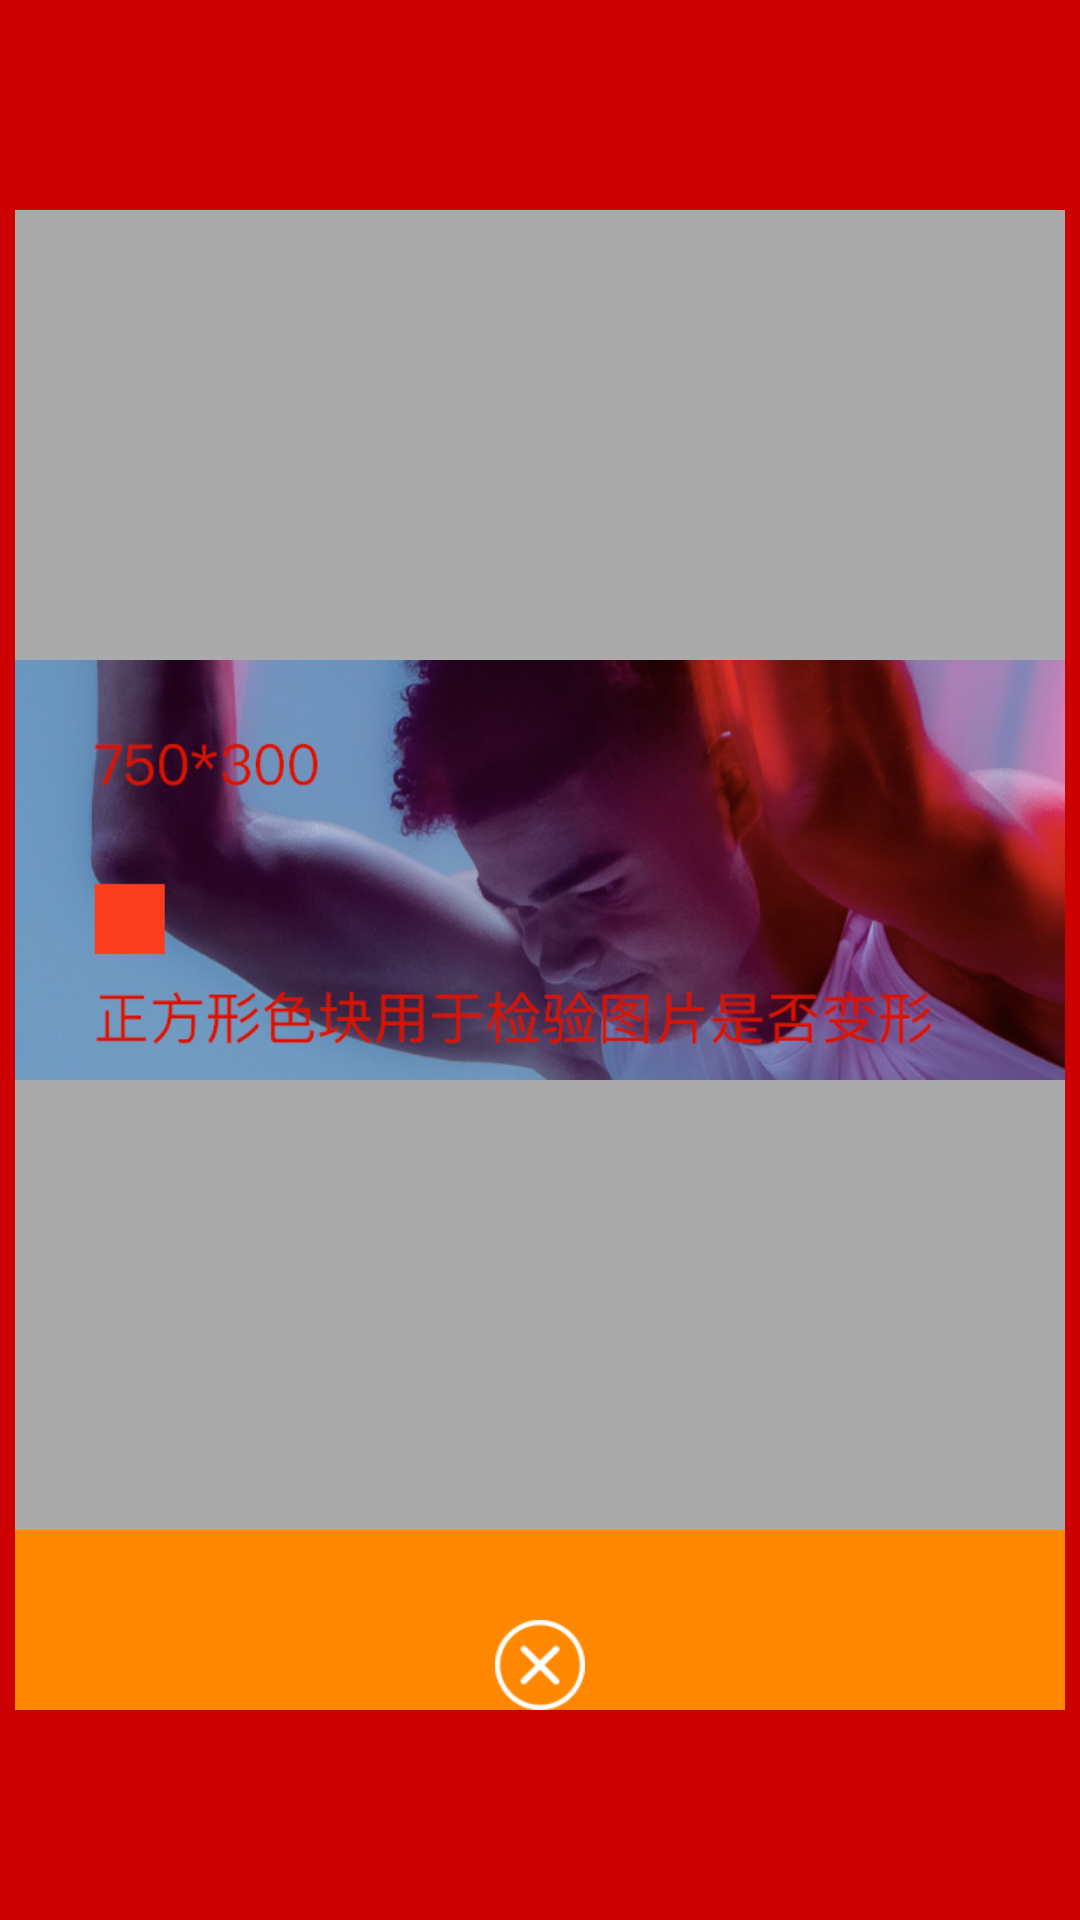

Write the Android layout XML for this screen, with the resource values it uses.
<!-- AndroidManifest.xml: application theme AppTheme -->
<!-- res/layout/activity_constraint_imageview2_500.xml -->
<?xml version="1.0" encoding="utf-8"?>
<RelativeLayout xmlns:android="http://schemas.android.com/apk/res/android"
    xmlns:app="http://schemas.android.com/apk/res-auto"
    android:layout_width="match_parent"
    android:layout_height="match_parent"
    android:background="@android:color/holo_red_dark">

    <androidx.constraintlayout.widget.ConstraintLayout
        android:layout_width="350dp"
        android:layout_height="500dp"
        android:layout_centerInParent="true"
        android:background="@android:color/holo_orange_dark">


        <ImageView
            android:id="@+id/img"
            android:layout_width="match_parent"
            android:layout_height="0dp"
            android:layout_gravity="center_horizontal"
            android:adjustViewBounds="true"
            android:background="@android:color/darker_gray"
            android:scaleType="fitCenter"
            android:src="@drawable/pop_window_wide"
            app:layout_constraintBottom_toTopOf="@id/imgBtnClose"
            app:layout_constraintEnd_toEndOf="parent"
            app:layout_constraintStart_toStartOf="parent"
            app:layout_constraintTop_toTopOf="parent" />

        <ImageButton
            android:id="@+id/imgBtnClose"
            android:layout_width="30dp"
            android:layout_height="30dp"
            android:layout_below="@+id/img"
            android:layout_centerHorizontal="true"
            android:layout_marginTop="30dp"
            android:background="@android:color/transparent"
            android:src="@mipmap/coupon_close"
            app:layout_constraintBottom_toBottomOf="parent"
            app:layout_constraintEnd_toEndOf="parent"
            app:layout_constraintStart_toStartOf="parent"
            app:layout_constraintTop_toBottomOf="@+id/img"
            />

    </androidx.constraintlayout.widget.ConstraintLayout>
</RelativeLayout>


<!-- resources referenced by this layout -->
<resources>
  <!-- drawable pop_window_wide: jpg bitmap (drawable-nodpi, 152159 bytes) -->
  <!-- mipmap coupon_close: png bitmap (mipmap-xhdpi, 2340 bytes) -->
  <style name="AppTheme" parent="Theme.AppCompat.Light.DarkActionBar">
          
          <item name="colorPrimary">@color/colorPrimary</item>
          <item name="colorPrimaryDark">@color/colorPrimaryDark</item>
          <item name="colorAccent">@color/colorAccent</item>
      </style>
  <color name="colorPrimary">#3F51B5</color>
  <color name="colorPrimaryDark" tools:ignore="UnusedResources">#303F9F</color>
  <color name="colorAccent" tools:ignore="UnusedResources">#FF4081</color>
</resources>
